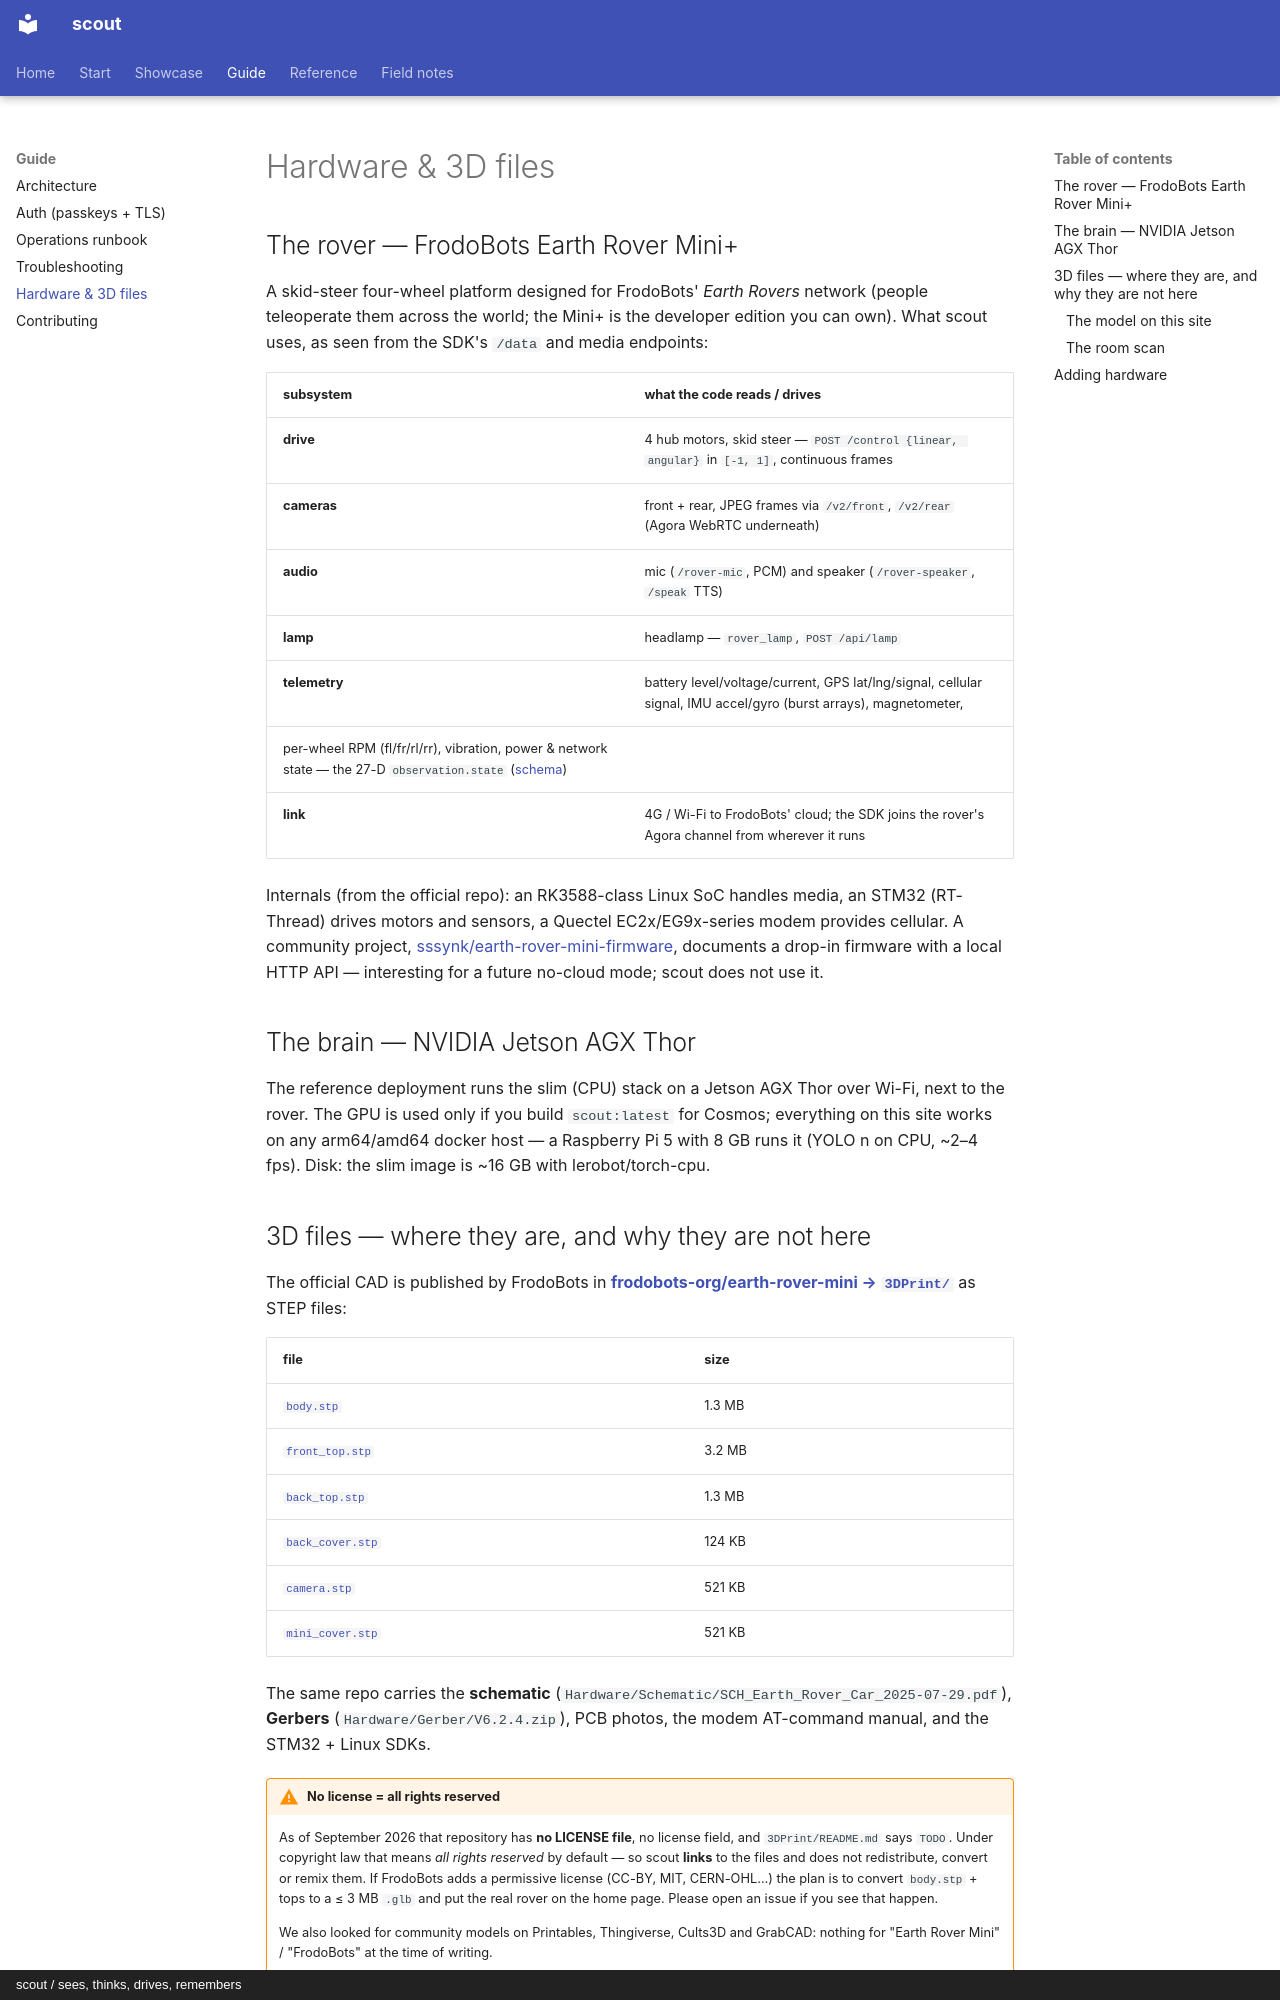

repository: cagataycali/scout-the-rover · page: hardware/index.html · generator: mkdocs · copyright: scout / sees, thinks, drives, remembers

---
title: Hardware & 3D files
description: "The Earth Rover Mini+ (sensors, actuators, the SDK surface), the Jetson AGX Thor brain, and where the official CAD lives — with the licensing honesty that goes with it."
---

# Hardware & 3D files

<div class="scout-3d-slot" data-scout-3d="../assets/models/scout.glb" data-orbit="-30deg 70deg 0.8m" data-rps="15deg"><div class="scout-3d"></div></div>

## The rover — FrodoBots Earth Rover Mini+

A skid-steer four-wheel platform designed for FrodoBots' *Earth Rovers* network (people teleoperate them across the world; the
Mini+ is the developer edition you can own). What scout uses, as seen from the SDK's `/data` and media endpoints:

| subsystem | what the code reads / drives |
|---|---|
| **drive** | 4 hub motors, skid steer — `POST /control {linear, angular}` in `[-1, 1]`, continuous frames |
| **cameras** | front + rear, JPEG frames via `/v2/front`, `/v2/rear` (Agora WebRTC underneath) |
| **audio** | mic (`/rover-mic`, PCM) and speaker (`/rover-speaker`, `/speak` TTS) |
| **lamp** | headlamp — `rover_lamp`, `POST /api/lamp` |
| **telemetry** | battery level/voltage/current, GPS lat/lng/signal, cellular signal, IMU accel/gyro (burst arrays), magnetometer,
  per-wheel RPM (fl/fr/rl/rr), vibration, power & network state — the 27-D `observation.state` ([schema](reference/schema.md)) |
| **link** | 4G / Wi-Fi to FrodoBots' cloud; the SDK joins the rover's Agora channel from wherever it runs |

Internals (from the official repo): an RK3588-class Linux SoC handles media, an STM32 (RT-Thread) drives motors and sensors,
a Quectel EC2x/EG9x-series modem provides cellular. A community project, [sssynk/earth-rover-mini-firmware](https://github.com/sssynk/earth-rover-mini-firmware),
documents a drop-in firmware with a local HTTP API — interesting for a future no-cloud mode; scout does not use it.

## The brain — NVIDIA Jetson AGX Thor

The reference deployment runs the slim (CPU) stack on a Jetson AGX Thor over Wi-Fi, next to the rover. The GPU is used only if you
build `scout:latest` for Cosmos; everything on this site works on any arm64/amd64 docker host — a Raspberry Pi 5 with 8 GB
runs it (YOLO n on CPU, ~2–4 fps). Disk: the slim image is ~16 GB with lerobot/torch-cpu.
